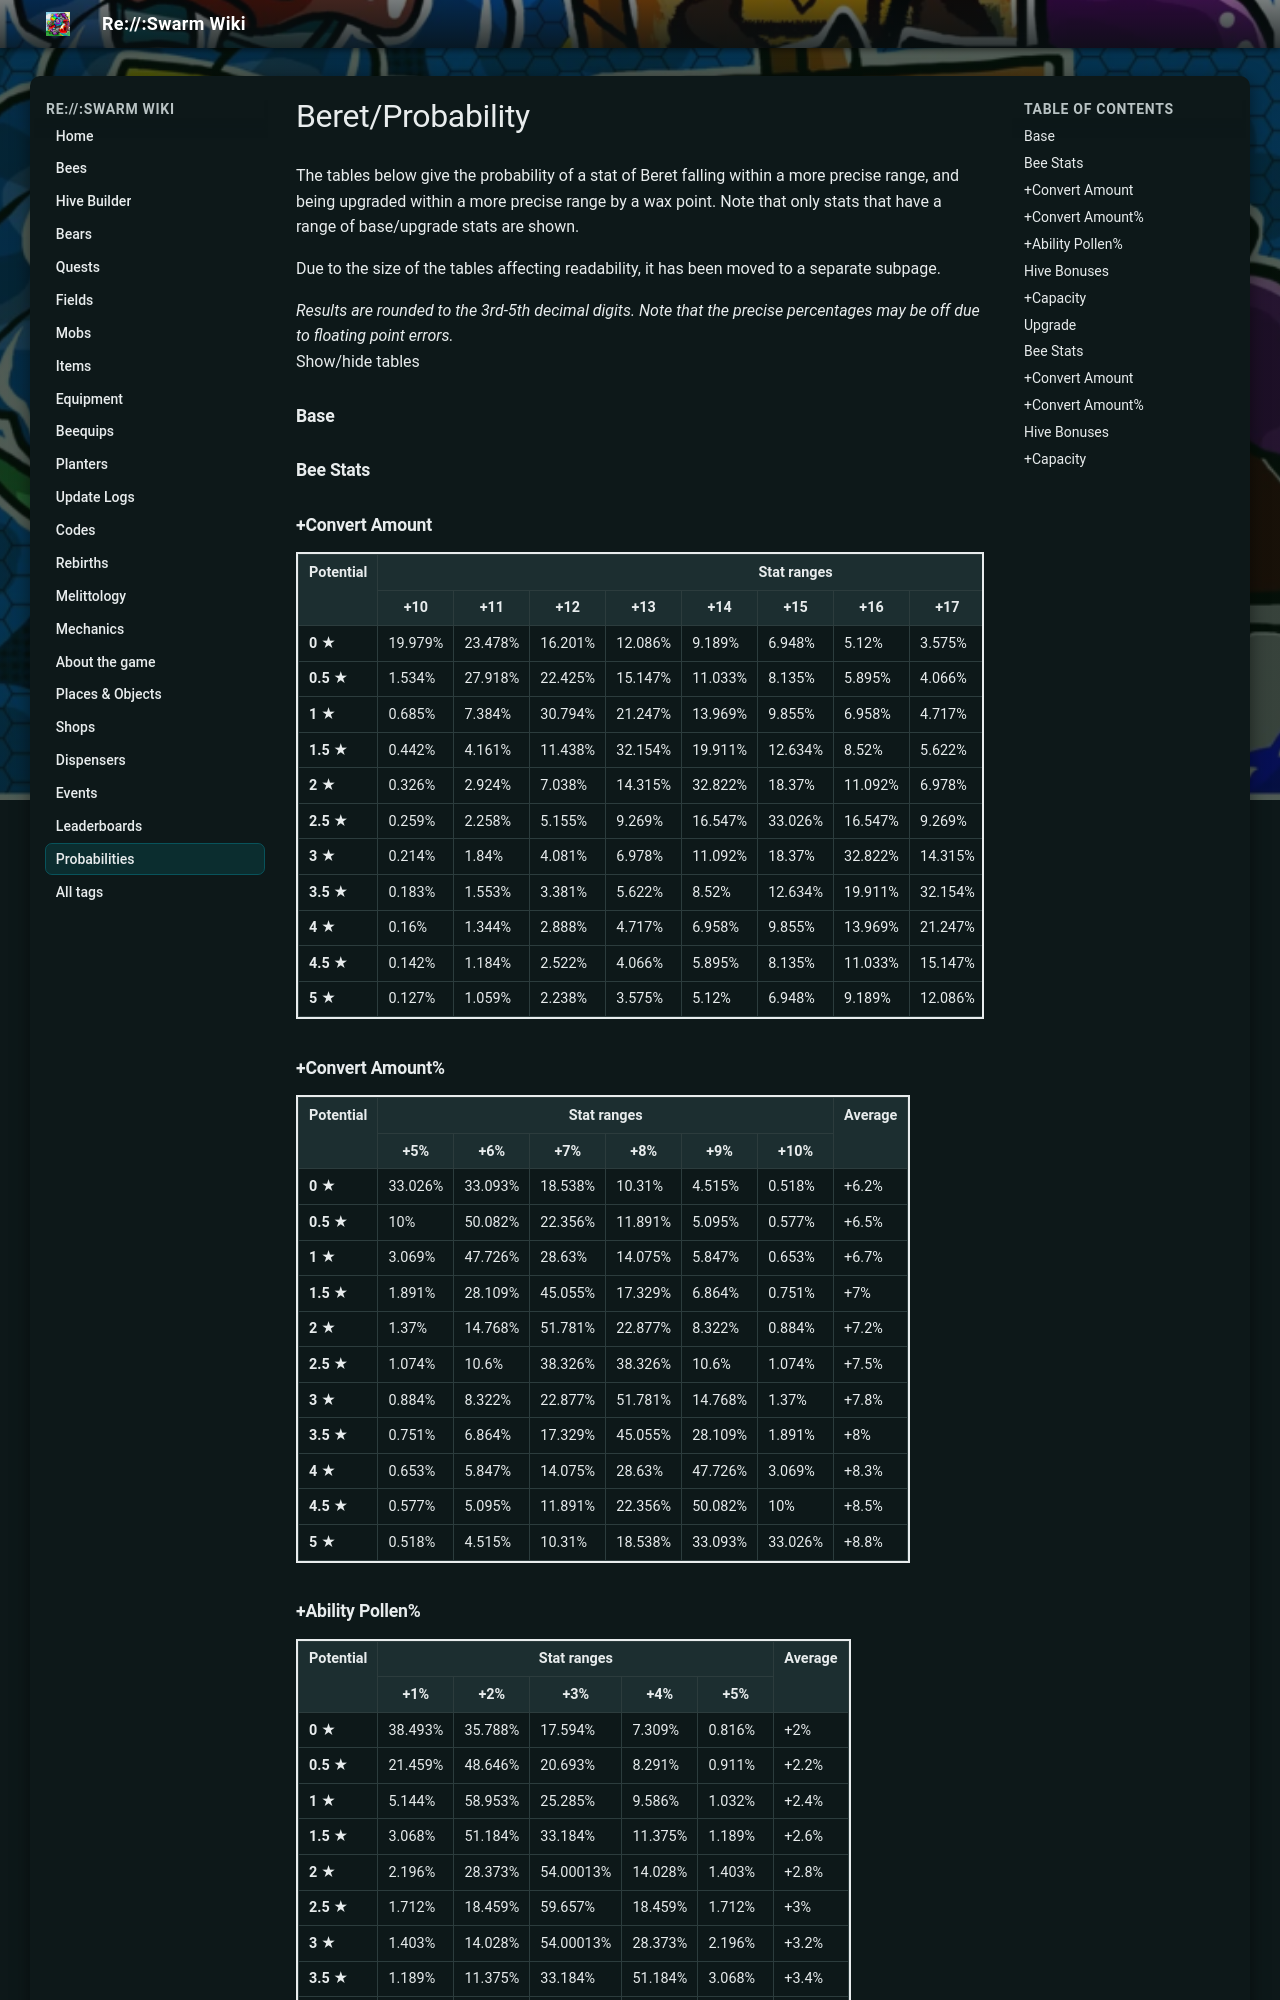

repository: JoaoFranciscoFE/reswarm-wiki · page: beret-probability.html · generator: mkdocs

---
title: "Beret/Probability"
tags: []
---

# Beret/Probability

The tables below give the probability of a stat of Beret falling within a more precise range, and being upgraded within a more precise range by a wax point. Note that only stats that have a range of base/upgrade stats are shown.

Due to the size of the tables affecting readability, it has been moved to a separate subpage.

*Results are rounded to the 3rd-5th decimal digits. Note that the precise percentages may be off due to floating point errors.*  
Show/hide tables

### Base

### Bee Stats

### +Convert Amount

<table class="wikitable" style="border:2px solid">
<tbody><tr>
<th rowspan="2">Potential
</th>
<th colspan="11">Stat ranges
</th>
<th rowspan="2">Average
</th></tr>
<tr>
<th>+10
</th>
<th>+11
</th>
<th>+12
</th>
<th>+13
</th>
<th>+14
</th>
<th>+15
</th>
<th>+16
</th>
<th>+17
</th>
<th>+18
</th>
<th>+19
</th>
<th>+20
</th></tr>
<tr>
<td><b>0 ★</b>
</td>
<td>19.979%
</td>
<td>23.478%
</td>
<td>16.201%
</td>
<td>12.086%
</td>
<td>9.189%
</td>
<td>6.948%
</td>
<td>5.12%
</td>
<td>3.575%
</td>
<td>2.238%
</td>
<td>1.059%
</td>
<td>0.127%
</td>
<td>+12.481
</td></tr>
<tr>
<td><b>0.5 ★</b>
</td>
<td>1.534%
</td>
<td>27.918%
</td>
<td>22.425%
</td>
<td>15.147%
</td>
<td>11.033%
</td>
<td>8.135%
</td>
<td>5.895%
</td>
<td>4.066%
</td>
<td>2.522%
</td>
<td>1.184%
</td>
<td>0.142%
</td>
<td>+12.991
</td></tr>
<tr>
<td><b>1 ★</b>
</td>
<td>0.685%
</td>
<td>7.384%
</td>
<td>30.794%
</td>
<td>21.247%
</td>
<td>13.969%
</td>
<td>9.855%
</td>
<td>6.958%
</td>
<td>4.717%
</td>
<td>2.888%
</td>
<td>1.344%
</td>
<td>0.16%
</td>
<td>+13.494
</td></tr>
<tr>
<td><b>1.5 ★</b>
</td>
<td>0.442%
</td>
<td>4.161%
</td>
<td>11.438%
</td>
<td>32.154%
</td>
<td>19.911%
</td>
<td>12.634%
</td>
<td>8.52%
</td>
<td>5.622%
</td>
<td>3.381%
</td>
<td>1.553%
</td>
<td>0.183%
</td>
<td>+13.996
</td></tr>
<tr>
<td><b>2 ★</b>
</td>
<td>0.326%
</td>
<td>2.924%
</td>
<td>7.038%
</td>
<td>14.315%
</td>
<td>32.822%
</td>
<td>18.37%
</td>
<td>11.092%
</td>
<td>6.978%
</td>
<td>4.081%
</td>
<td>1.84%
</td>
<td>0.214%
</td>
<td>+14.498
</td></tr>
<tr>
<td><b>2.5 ★</b>
</td>
<td>0.259%
</td>
<td>2.258%
</td>
<td>5.155%
</td>
<td>9.269%
</td>
<td>16.547%
</td>
<td>33.026%
</td>
<td>16.547%
</td>
<td>9.269%
</td>
<td>5.155%
</td>
<td>2.258%
</td>
<td>0.259%
</td>
<td>+15
</td></tr>
<tr>
<td><b>3 ★</b>
</td>
<td>0.214%
</td>
<td>1.84%
</td>
<td>4.081%
</td>
<td>6.978%
</td>
<td>11.092%
</td>
<td>18.37%
</td>
<td>32.822%
</td>
<td>14.315%
</td>
<td>7.038%
</td>
<td>2.924%
</td>
<td>0.326%
</td>
<td>+15.502
</td></tr>
<tr>
<td><b>3.5 ★</b>
</td>
<td>0.183%
</td>
<td>1.553%
</td>
<td>3.381%
</td>
<td>5.622%
</td>
<td>8.52%
</td>
<td>12.634%
</td>
<td>19.911%
</td>
<td>32.154%
</td>
<td>11.438%
</td>
<td>4.161%
</td>
<td>0.442%
</td>
<td>+16.0035
</td></tr>
<tr>
<td><b>4 ★</b>
</td>
<td>0.16%
</td>
<td>1.344%
</td>
<td>2.888%
</td>
<td>4.717%
</td>
<td>6.958%
</td>
<td>9.855%
</td>
<td>13.969%
</td>
<td>21.247%
</td>
<td>30.794%
</td>
<td>7.384%
</td>
<td>0.685%
</td>
<td>+16.506
</td></tr>
<tr>
<td><b>4.5 ★</b>
</td>
<td>0.142%
</td>
<td>1.184%
</td>
<td>2.522%
</td>
<td>4.066%
</td>
<td>5.895%
</td>
<td>8.135%
</td>
<td>11.033%
</td>
<td>15.147%
</td>
<td>22.425%
</td>
<td>27.918%
</td>
<td>1.534%
</td>
<td>+17.009
</td></tr>
<tr>
<td><b>5 ★</b>
</td>
<td>0.127%
</td>
<td>1.059%
</td>
<td>2.238%
</td>
<td>3.575%
</td>
<td>5.12%
</td>
<td>6.948%
</td>
<td>9.189%
</td>
<td>12.086%
</td>
<td>16.201%
</td>
<td>23.478%
</td>
<td>19.979%
</td>
<td>+17.519
</td></tr></tbody></table>

### +Convert Amount%

<table class="wikitable" style="border:2px solid">
<tbody><tr>
<th rowspan="2">Potential
</th>
<th colspan="6">Stat ranges
</th>
<th rowspan="2">Average
</th></tr>
<tr>
<th>+5%
</th>
<th>+6%
</th>
<th>+7%
</th>
<th>+8%
</th>
<th>+9%
</th>
<th>+10%
</th></tr>
<tr>
<td><b>0 ★</b>
</td>
<td>33.026%
</td>
<td>33.093%
</td>
<td>18.538%
</td>
<td>10.31%
</td>
<td>4.515%
</td>
<td>0.518%
</td>
<td>+6.2%
</td></tr>
<tr>
<td><b>0.5 ★</b>
</td>
<td>10%
</td>
<td>50.082%
</td>
<td>22.356%
</td>
<td>11.891%
</td>
<td>5.095%
</td>
<td>0.577%
</td>
<td>+6.5%
</td></tr>
<tr>
<td><b>1 ★</b>
</td>
<td>3.069%
</td>
<td>47.726%
</td>
<td>28.63%
</td>
<td>14.075%
</td>
<td>5.847%
</td>
<td>0.653%
</td>
<td>+6.7%
</td></tr>
<tr>
<td><b>1.5 ★</b>
</td>
<td>1.891%
</td>
<td>28.109%
</td>
<td>45.055%
</td>
<td>17.329%
</td>
<td>6.864%
</td>
<td>0.751%
</td>
<td>+7%
</td></tr>
<tr>
<td><b>2 ★</b>
</td>
<td>1.37%
</td>
<td>14.768%
</td>
<td>51.781%
</td>
<td>22.877%
</td>
<td>8.322%
</td>
<td>0.884%
</td>
<td>+7.2%
</td></tr>
<tr>
<td><b>2.5 ★</b>
</td>
<td>1.074%
</td>
<td>10.6%
</td>
<td>38.326%
</td>
<td>38.326%
</td>
<td>10.6%
</td>
<td>1.074%
</td>
<td>+7.5%
</td></tr>
<tr>
<td><b>3 ★</b>
</td>
<td>0.884%
</td>
<td>8.322%
</td>
<td>22.877%
</td>
<td>51.781%
</td>
<td>14.768%
</td>
<td>1.37%
</td>
<td>+7.8%
</td></tr>
<tr>
<td><b>3.5 ★</b>
</td>
<td>0.751%
</td>
<td>6.864%
</td>
<td>17.329%
</td>
<td>45.055%
</td>
<td>28.109%
</td>
<td>1.891%
</td>
<td>+8%
</td></tr>
<tr>
<td><b>4 ★</b>
</td>
<td>0.653%
</td>
<td>5.847%
</td>
<td>14.075%
</td>
<td>28.63%
</td>
<td>47.726%
</td>
<td>3.069%
</td>
<td>+8.3%
</td></tr>
<tr>
<td><b>4.5 ★</b>
</td>
<td>0.577%
</td>
<td>5.095%
</td>
<td>11.891%
</td>
<td>22.356%
</td>
<td>50.082%
</td>
<td>10%
</td>
<td>+8.5%
</td></tr>
<tr>
<td><b>5 ★</b>
</td>
<td>0.518%
</td>
<td>4.515%
</td>
<td>10.31%
</td>
<td>18.538%
</td>
<td>33.093%
</td>
<td>33.026%
</td>
<td>+8.8%
</td></tr></tbody></table>
